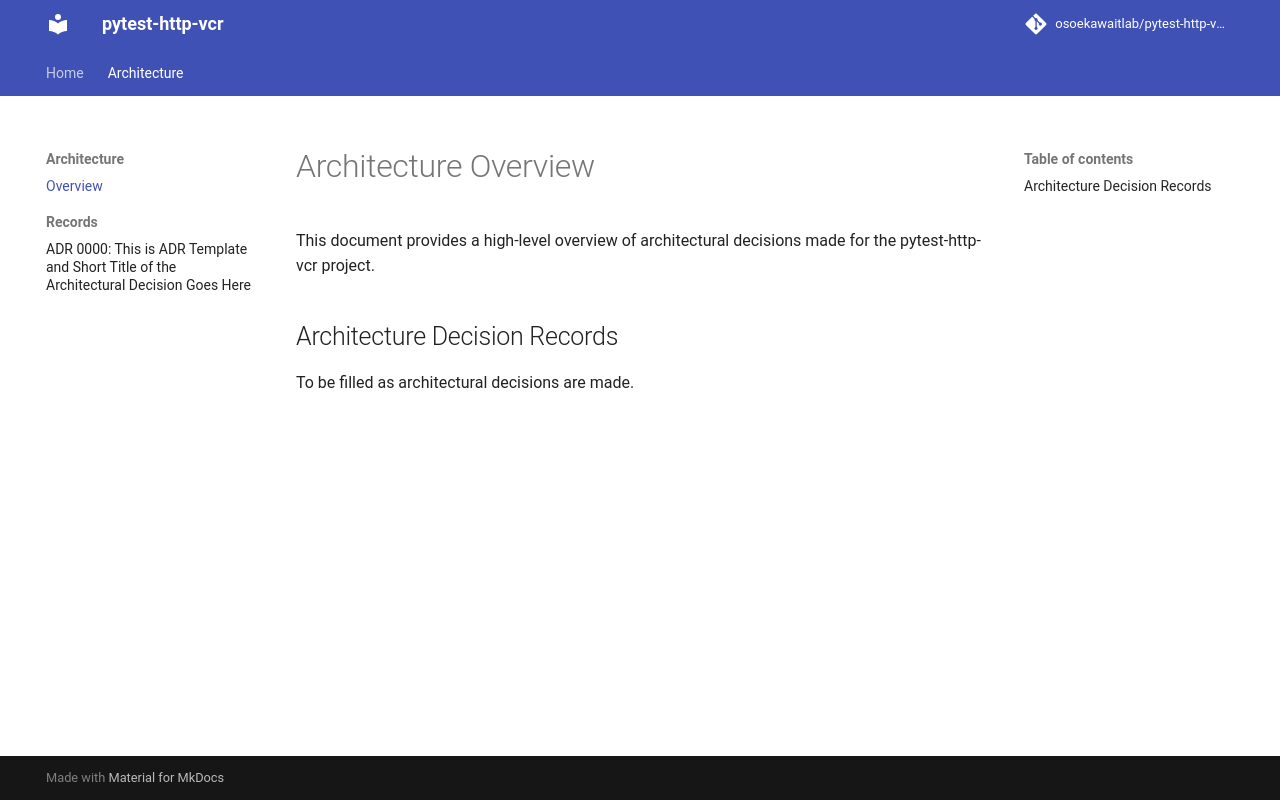

repository: osoekawaitlab/pytest-http-vcr · page: architecture/overview/index.html · generator: mkdocs

# Architecture Overview

This document provides a high-level overview of architectural decisions made for the pytest-http-vcr project.

## Architecture Decision Records

To be filled as architectural decisions are made.
